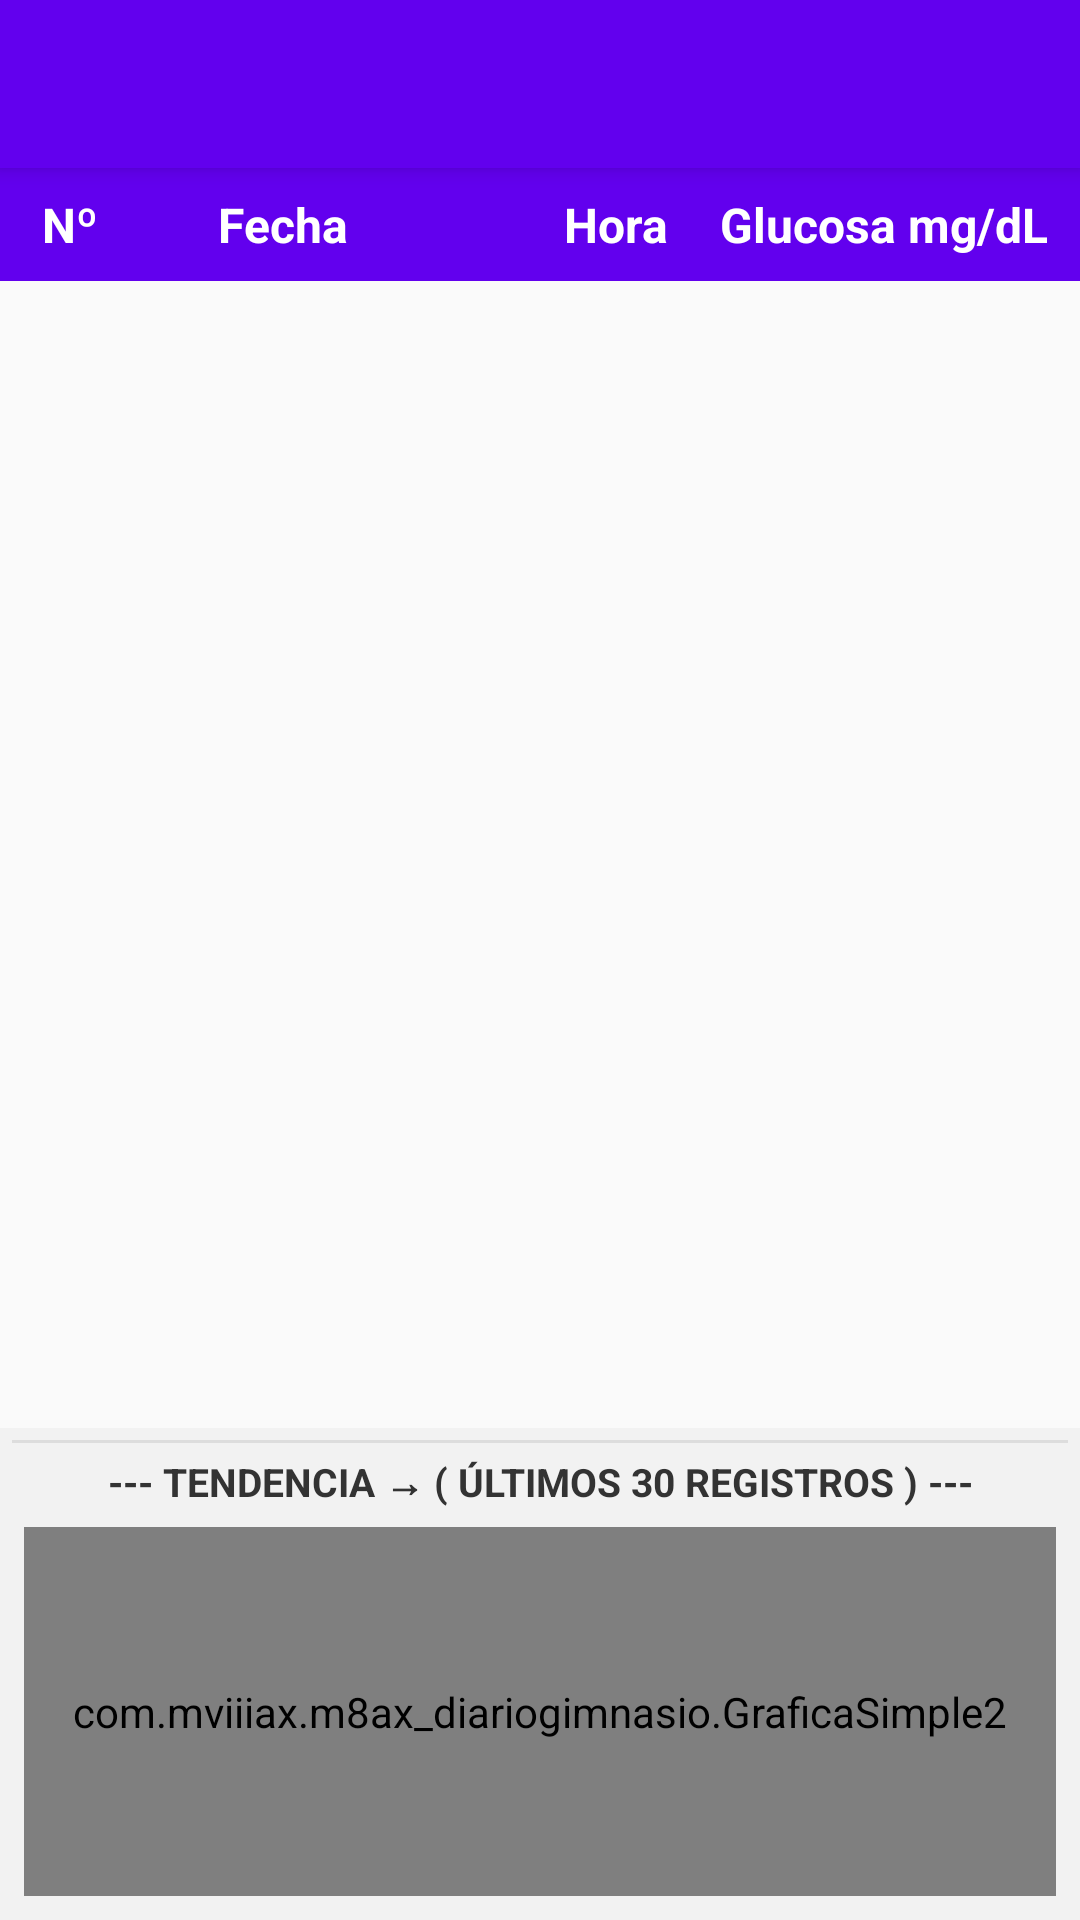

Android layout source for this screen:
<!-- AndroidManifest.xml: application theme Theme.M8AXDiarioDeGimnasio -->
<!-- res/layout/activity_main2.xml -->
<?xml version="1.0" encoding="utf-8"?>

<LinearLayout xmlns:android="http://schemas.android.com/apk/res/android"
    xmlns:app="http://schemas.android.com/apk/res-auto"
    android:layout_width="match_parent"
    android:layout_height="match_parent"
    android:orientation="vertical">

    <com.google.android.material.appbar.MaterialToolbar
        android:id="@+id/toolbar"
        android:layout_width="match_parent"
        android:layout_height="?attr/actionBarSize"
        android:background="?attr/colorPrimary"
        android:elevation="4dp"
        android:title="Diario De Glucosa De M8AX"
        android:titleTextColor="@android:color/white"
        app:popupTheme="@style/ThemeOverlay.AppCompat.Light" />

    <LinearLayout
        android:layout_width="match_parent"
        android:layout_height="wrap_content"
        android:background="@color/headerBackground"
        android:orientation="horizontal"
        android:padding="8dp">

        <TextView
            android:layout_width="0dp"
            android:layout_height="wrap_content"
            android:layout_weight="2"
            android:paddingStart="6dp"
            android:text="Nº          Fecha                  Hora"
            android:textColor="@color/headerText"
            android:textSize="16sp"
            android:textStyle="bold" />

        <TextView
            android:layout_width="0dp"
            android:layout_height="wrap_content"
            android:layout_weight="1"
            android:gravity="center"
            android:text="Glucosa mg/dL"
            android:textColor="@color/headerText"
            android:textSize="16sp"
            android:textStyle="bold" />
    </LinearLayout>

    <androidx.recyclerview.widget.RecyclerView
        android:id="@+id/rvGlucosa"
        android:layout_width="match_parent"
        android:layout_height="0dp"
        android:layout_weight="0.7"
        android:clipToPadding="false"
        android:descendantFocusability="beforeDescendants"
        android:padding="8dp"
        android:scrollbars="vertical" />

    <LinearLayout
        android:layout_width="match_parent"
        android:layout_height="0dp"
        android:layout_weight="0.3"
        android:background="#F2F2F2"
        android:orientation="vertical"
        android:padding="4dp">

        <View
            android:layout_width="match_parent"
            android:layout_height="1dp"
            android:background="#DDDDDD" />

        <TextView
            android:layout_width="match_parent"
            android:layout_height="wrap_content"
            android:gravity="center"
            android:paddingTop="4dp"
            android:paddingBottom="2dp"
            android:text="--- TENDENCIA → ( ÚLTIMOS 30 REGISTROS ) ---"
            android:textColor="#333333"
            android:textSize="13sp"
            android:textStyle="bold" />

        <com.mviiiax.m8ax_diariogimnasio.GraficaSimple2
            android:id="@+id/miGrafica2"
            android:layout_width="match_parent"
            android:layout_height="match_parent"
            android:layout_margin="4dp"
            android:background="#FFFFFF" />
    </LinearLayout>
</LinearLayout>
<!-- resources referenced by this layout -->
<resources>
  <color name="headerBackground">#6200EE</color>
  <color name="headerText">#FFFFFF</color>
  <style name="Theme.M8AXDiarioDeGimnasio" parent="Theme.AppCompat.Light.NoActionBar">
          <item name="colorPrimary">@color/purple_500</item>
          <item name="colorPrimaryDark">@color/purple_700</item>
          <item name="colorAccent">@color/teal_200</item>
      </style>
  <color name="purple_500">#6200EE</color>
  <color name="purple_700">#3700B3</color>
  <color name="teal_200">#03DAC5</color>
</resources>
